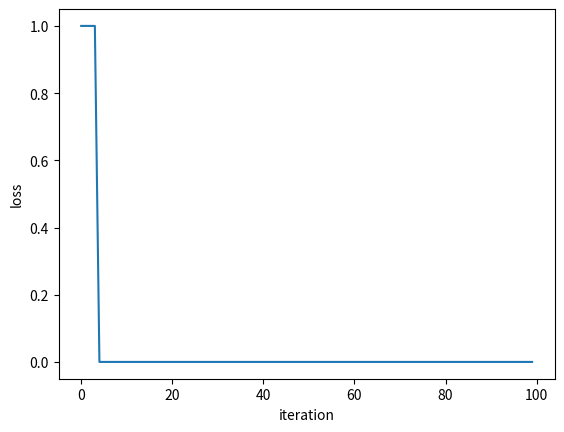

Here is the Python script that generated this plot:
# -*- coding: utf-8 -*-
"""Another copy of PERCEPTRON.ipynb

Automatically generated by Colaboratory.

Original file is located at
    https://colab.research.google.com/drive/1y5wm3mqcvUw5y-Q8H38HLwSy1p8hyrck

# Perceptron Learning Algorithm Code
"""

import numpy as np

W = np.zeros(2+1)
W

X=[2,3]
np.insert(X, 0, 1)

# initialization code
def __init__(self, input_size, lr=1, epochs=10, bias=1):
    self.W = np.zeros(input_size+bias)
    self.epochs = epochs
    self.lr = lr

# Activation function code which is a simple step function
def activation_fn(self, x):
        #return (x >= 0).astype(np.float32)
        return 1 if x >= 0 else 0

# Calculating dot product of W and X (input vector) and applying step function
def predict(self, x):
        z = self.W.T.dot(x)
        a = self.activation_fn(z)
        return a

# Perceptron Learning code running all the samples for given epochs or iterations
def fit(self, X, OutputLabel):
    no_of_smaples=4
    for _ in range(self.epochs):
        for i in range(no_of_samples):
            y = self.predict(X[i])
            e = OutputLabel[i] - y
            self.W = self.W + self.lr * e * np.insert(X[i], 0, 1)

"""# The complete executable code of Perceptron model"""

class Perceptron(object):
    """Implements a perceptron network"""
    def __init__(self, input_size, lr=1, epochs=100):
        self.W = np.zeros(input_size+1)
        # add one for bias
        self.epochs = epochs
        self.lr = lr
        self.loss_lst = []

    def activation_fn(self, x):
        #return (x >= 0).astype(np.float32)
        return 1 if x >= 0 else 0

    def predict(self, x):
        z = self.W.T.dot(x)
        a = self.activation_fn(z)
        return a

    def fit(self, X, d):
        for _ in range(self.epochs):
            for i in range(d.shape[0]):
                x = np.insert(X[i], 0, 1)
                y = self.predict(x)
                e = d[i] - y
                self.W = self.W + self.lr * e * x
            self.loss_lst.append(e)

"""# AND GATE EXAMPLE WITH NO OF SAMPLES/RECORDS AS 4 AND EPOCHS AS 100"""

if __name__ == '__main__':
    X = np.array([
        [0, 0],
        [0, 1],
        [1, 0],
        [1, 1]
    ])
    d = np.array([0, 0, 0, 1])

    perceptron = Perceptron(input_size=2)
    perceptron.fit(X, d)
    print(perceptron.W)

import matplotlib.pyplot as plt
x_axis = [int(x) for x in range(100)]
y_axis = perceptron.loss_lst
plt.plot(x_axis, y_axis)
plt.xlabel("iteration")
plt.ylabel("loss")
plt.show()

"""# Using the AND gate data, we should get a weight vector of [-3, 2, 1]. This means that the bias is -3 and the weights are 2 and 1 for x_1 and x_2, respectively.

# LETS TEST MANUALLY
# let us test for x=[0, 1]
"""

x=[1, 0, 1]
y= -3*1+2*0+1*1
y

"""# since it is a negative value on applying activation function we get zero which is correct"""